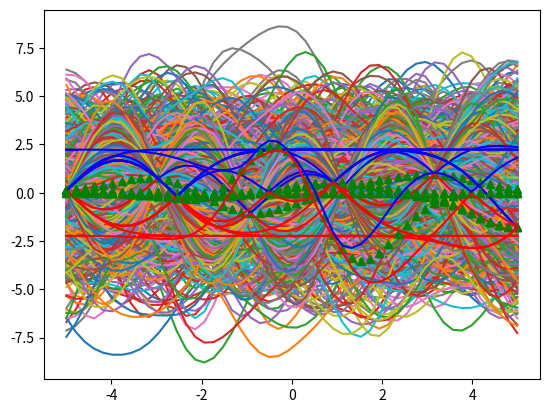

Python code for this plot:
from __future__ import division
import numpy as np
import matplotlib.pyplot as plt

#Implement Bayesian Optimization using Gaussian Processes
# [redacted]

def kernel(a, b):
	""" GP squared exponential kernel """
	sqdist = np.sum(a**2,1).reshape(-1,1) + np.sum(b**2,1) - 2*np.dot(a, b.T)
	kernel_rtn = 5*np.exp(-0.5 * sqdist) #make sure its scaled properly such that it covers the full (y-axis) range of the function trying to model
	#kernel_rtn = np.zeros((a.shape[0],b.shape[0]))
	return kernel_rtn

#Prior
def prior_GP(X_prior, to_plot=True):

	n_prior = X_prior.shape[0]

	mu_prior = np.zeros((n_prior,1))
	K_prior = kernel(X_prior, X_prior) # Kernel at test points. (this is the covariance matrix)
	# draw samples from the prior at our test points.
	L_prior = np.linalg.cholesky(K_prior + 1e-10*np.eye(n_prior)) #add a small number for numerical stability
	#L_prior = 3*np.eye(n_prior)
	f_prior = mu_prior + np.dot(L_prior, np.random.normal(size=(n_prior,1000))) #generate 10 samples

	if(to_plot):
		plt.plot(X_prior, f_prior)
		plt.show()

	return f_prior, mu_prior, L_prior

n = 50 # number of test points.
X_prior = np.linspace(-5, 5, n).reshape(-1,1) # Test points.
f_prior, mu_prior, L_prior = prior_GP(X_prior)


def compute_and_plot_mu_var(x_dist, f_dist, mu_dist, L_dist, to_plot=True):

	#True Mean and Variance (analytical approach)
	mu = mu_dist
	L_dist_temp = L_dist*L_dist #elementwise multiplication
	var_temp = np.ones((n,1)) #variance (it is 1 in this example) of each discretized point (independent of each other)
	var = np.dot(L_dist_temp,var_temp)
	sigma = np.sqrt(var)
	#
	upper_bound = mu + sigma
	lower_bound = mu - sigma

	if(to_plot):
		plt.plot(x_dist, mu, 'g^', x_dist, upper_bound, 'b-', x_dist, lower_bound, 'r-')
		plt.show()


	# #Debug only (for sanity check only) (Numerical approach)
	# #sample mean and variance
	# mu = np.mean(f_dist,axis=1).reshape(-1,1)
	# var = (f_dist-mu) * (f_dist-mu)
	# var = np.mean(var,axis=1).reshape(-1,1)
	# sigma = np.sqrt(var)
	# #
	# upper_bound = mu + sigma
	# lower_bound = mu - sigma
	# plt.plot(x_dist, mu, 'g^', x_dist, upper_bound, 'b-', x_dist, lower_bound, 'r-')
	# plt.show()

	return mu, sigma

compute_and_plot_mu_var(X_prior, f_prior,mu_prior,L_prior)


#The True Function (Unknown but can be sampled at individual x points)
def gt_function(Xin):
	Yout = 1*np.sin(Xin) + np.cos(2*Xin) #3 + 0.2*Xin + 0.2*Xin**2 + 0.01*Xin**3 + 0.01*Xin**4
	return Yout

y_gt = gt_function(X_prior)
plt.plot(X_prior,y_gt)
plt.show()

# Find the Posterior for a Gaussian Process Prior #
def train_GP(X_star, X_train, Y_train):
	#Training
	# X_train and Y_train are 1D vectors

	# X_train = np.array([X_star[0], X_star[10], X_star[20], X_star[30], X_star[40]]).reshape(-1,1) #N_train x 1
	# #X_train = np.array([-5,-3,-1,1,3]).reshape(-1,1) #This works but depending on the X_train resolution, the variance never goes to zero at sampled points even for noiseless GP regression
	# Y_train = gt_function(X_train) #N_train x 1
	
	#Posterior (Noiseless GP Regression)
	N_star = X_star.shape[0]
	N_train = X_train.shape[0]
	K_train = kernel(X_train, X_train) # Kernel at test points (N_train X N_train)
	L_train = np.linalg.cholesky(K_train + 1e-10*np.eye(N_train)) #add a small number for numerical stability
	L_train_T = np.transpose(L_train)
	# Mu Posterior
	K_inv = np.dot(np.linalg.pinv(L_train_T),np.linalg.pinv(L_train)) #(N_train X N_train)
	alpha = np.dot(K_inv,Y_train) #N_train X 1
	# print(alpha.shape)
	K_star = kernel(X_train,X_star) #N_train x N_star
	# print(K_star.shape)

	mu_posterior = np.dot(np.transpose(K_star),alpha)
	# mu_posterior = np.dot(np.dot(K_star.transpose(),np.linalg.pinv(K_train)),Y_train) #leff efficient numerically as it doesn't use Cholesky
	# print(mu_posterior)

	#Var Posterior
	v = np.dot(np.linalg.pinv(L_train),K_star) #N_train x N_star
	K_star_star = kernel(X_star,X_star) #N_star X N_star
	covar_posterior = K_star_star - np.dot(v.transpose(),v) #N_star X N_star
	# print(covar_posterior)

	L_posterior = np.linalg.cholesky(covar_posterior + 1e-10*np.eye(N_star)) #add a small number for numerical stability

	return mu_posterior, L_posterior

# Test Gaussian Process Function #

N_star = 50 # number of test points.
X_star = np.linspace(-5, 5, N_star).reshape(-1,1) # Test points.

X_train = np.array([X_star[0], X_star[10], X_star[20], X_star[30], X_star[40]]).reshape(-1,1) #N_train x 1
Y_train = gt_function(X_train) #N_train x 1
mu_posterior, L_posterior = train_GP(X_star, X_train, Y_train)


# Draw samples from the posterior
print('Test Samples')
# draw samples from the prior at our test points.
f_posterior = mu_posterior + np.dot(L_posterior, np.random.normal(size=(N_star,1000))) #generate 10 samples
plt.plot(X_star, f_posterior)
plt.show()

compute_and_plot_mu_var(X_star, f_posterior, mu_posterior, L_posterior)


# Bayesian Optimization to find the maximum value of the gt_function() without finding the gradient and without requiring alot of samples (i.e. function evaluations)
# The objective is to minimize the number of sample evaluations and still be able to find the maximum value of the function from the limited function evaluations.
# It balances exploration vs exploitation using the upper confidence bound metric

n = 50 # number of test points.
X_prior = np.linspace(-5, 5, n).reshape(-1,1) # Test points.
f_prior, mu_prior, L_prior = prior_GP(X_prior, to_plot=False)
mu, sigma = compute_and_plot_mu_var(X_prior, f_prior, mu_prior, L_prior, to_plot=False)

upper_conf_bound = mu+sigma
ucb_pos = np.argmax(upper_conf_bound)
X_train = X_prior[ucb_pos].reshape(-1,1)
Y_train = gt_function(X_train)
# print(X_train)
# print(Y_train)
# print(X_train.shape)
# print(Y_train.shape)

num_epochs = 5
X_star = np.copy(X_prior)
for epoch in range(num_epochs):
	mu_posterior, L_posterior = train_GP(X_star, X_train, Y_train)
	mu, sigma = compute_and_plot_mu_var(X_star, 0, mu_posterior, L_posterior, to_plot=True)	

	# print(X_train,'\n')
	# print(Y_train,'\n')

	upper_conf_bound = mu+sigma
	ucb_pos = np.argmax(upper_conf_bound)
	X_train_new = X_star[ucb_pos].reshape(-1,1)
	X_train = np.vstack((X_train, X_train_new))
	Y_train_new = gt_function(X_train_new)
	Y_train = np.vstack((Y_train, Y_train_new))

	max_function_pos = np.argmax(Y_train)
	Y_max_val = Y_train[max_function_pos]
	X_for_Y_max_val = X_train[max_function_pos]
	print(X_for_Y_max_val, Y_max_val)

	# print(X_train,'\n')
	# print(Y_train,'\n')

	# break


# Used for Hyperparameter Optimization for Neural Networks #
# Just make sure the variance of the prior is large enough to cover the accuracy range of the FCN #
print("Test for FCN Hyperparameter Tuning Using Bayesian Optimization")
X_star = np.linspace(-5, 5, n).reshape(-1,1) # Test points (Discretization of the Hyperparameter space)
X_train = np.array([[-1],[0],[1],[4]]) #samples to evaluate
Y_train = np.array([[1.5],[1.9],[-2.5],[0]]) #accuracy results of the above sample evaluations

mu_posterior, L_posterior = train_GP(X_star, X_train, Y_train)
mu, sigma = compute_and_plot_mu_var(X_star, 0, mu_posterior, L_posterior, to_plot=True)	
upper_conf_bound = mu+sigma
ucb_pos = np.argmax(upper_conf_bound)
Next_X_to_Sample = X_star[ucb_pos][0]
Predicted_Y_of_Next_X_to_Sample = np.max(upper_conf_bound)
print(Next_X_to_Sample)
print(Predicted_Y_of_Next_X_to_Sample)


'''
### Writeup for medium article: ###

INTRODUCTION
Image segmentation is an important subfield of computer vision. With the advent of Deep Learning, most areas of computer vision have been significantly impacted. Image segementation is no exception. This article focuses on applying deep learning based image segmentation for autonomous vehicle applications. In particular, this article discusses my implementation of the Lyft-Udacity Image Segmentation challenge that took place earlier this month. The architecture used is based upon UC Berkeley's original FCN architecture. In addition to the core FCN architecture, this article also utilizes Bayesian Optimization for hyperparameter tunining, particularly for the regularization parameter.

The dataset provided for this competiion is from the Carla simulator. See here for more details. The datased is preprocessed to only include three classes: vehicle, road, and everything else. The dataset is divided in to training, validation, and test dataset. To help the model generalize better (i.e. improve FScore for the test dataset), data augmentation is done. In particular, images are randomly flipped, rotated with a variance of 30 degrees, the image color is randomly changed. This allows the model to learn from a wider variety of images.


ARCHITECTURE
The architecture used for image segmentaiton is based upon UC Berkeley's FCN8 architecture. It basically takes a VGG16 architecture and replaces the fully-connected layers with fully-convolutional (FCN) layers. The output of the fully convolutional layer is then upsampled back to the input image's dimension using a learnable kernel. To help with improved accuracy in detecting smaller scale components, there are a couple skip layers which upsamples upsamples the output from earlier layers in the VGG16 network and combines/fuses (using matrix addition) all of them together at different places. The below diagram illustrates this.

The performance metric used is the weighted FScore (which basically combines precision and recall according to the below equation). Given that there are fewer cars in the images compared to roads and fewer roads compared to everything else, the dataset is skewed in favor of everything else. To address it, a weighted cross entropy loss is used. 

BAYESIAN OPTIMIZATION
One of the challenges in training deep learning models (e.g. FCNs) is hyperparameter (e.g. learning rate, regularization co-efficient, etc) optimizations.
What is typically done is to either do a grid search on the hyperparameters or randomly sample different values of the hyperparameters and train the FCN for a fixed number of epochs. Thereafter test the trained model on a validation dataset, and the hyperparameter set with the highest validation accuracy is chosen as the best set of hyperparameters.

The major problem with the above approach is that it takes pretty long time to train FCNs. And so it is very expensive in terms of training time (and the incurred cost of compute time on the cloud) to try many different values of hyperparameters to find the optimal hyperparameter.

While using the backpropagation algorithm, we can in theory compute the derivative of the loss with respect to some of the hyperparameters (e.g. regularization factor, learning rate), it requires multiple iterations of gradient descent to find the optimal hyperparameter. And as we have already discussed above, each iteration involves training the neural newtrok for a certain number of epochs, and thus will take a very long time to find the optimal hyperparameter in this manner.

Again, given it is very time consuming to train a neural network for each set of hyperparameters, what we would ideally like to do is find the optimal value of the hyperparameter without needing to re-train the network many number of times using various different hyperparameters.

One way to address it is using Bayesian Optimization [2]. In this method, we construct an auxiliary function that models the mathematical relationship between the hyperparameters and the trained network's accuracy, but it is alot easier to evaluate. The auxiliary function is consturcted using a Gaussian process (i.e. a Gaussian distribution over functions). The impetus for using a Gaussian process is that is gives us both the mean and the variance (i.e. a proxy for confidence interval) of the auxiliary; and together, they can be fed into the Upper Confidence Bound (UCB) algorithm (or even Thompson sampling) to determine the next set of hyperparameters to evaluate. This allows us to find the optimal hyperparameter while minimizing the number of hyperparameter trials required. Because we are intelligently deciding which hyperparameters to try next, it is much more efficient (and thus faster) in finding the optimal hyperparameter than doing grid search or random trials.

One downside of Bayesian optimization using Gaussian processes is that it suffers from the curse of dimensionality for higher dimensional spaces. This is because we have to discretize the hyperparameter space. However, for many machine learning applications, the hyperparameter space is inherentlty low dimensional. So this is not a problem in most cases, but just wanted to make the reader aware of the method's limitations.

As an aside, we could theoretically use Bayesian optimization to update the weights of the neural network without having to compute its gradients and be able to find the global optimum much faster. However, because there are millions of weights involved, the curse of dimensionality alluded earlier makes it computationally infeasible. Hence, it is not used to update the weights of the neural network.

For those familiar with Reinforcement Learning, the above mentioned Bayesian Optimization algorithm using Gaussian Processes is basically similar to the multi-armed bandit problem studied in Reinforcement Learning, where each discretized hyperparameter is a bandit arm and adjacent bandit arms are correlated.


To Do:
1. Show the hyperparameter values tried using Bayesian Optimization
2. Show a few examples of data augmentation
3. Show final result FScore and IOU
4. Show a few examples of the final result from the test set
[redacted]

Conclusion
A VGG16 based FCN8 network was trained on the Udacity-Lyft challenge dataset and a final FScore of XXX was achieved. The speed of the netwrok is about 4FPS and thus more improvement on the speed front is a future goal. Moreover, finding the optimal regularization parameter was performed using Bayesian Optimization. In the future, instead of using a UCB based acquisition function, Thompson sampling can be tried to more quickly find the optimal hyperparameter. Another thing that can be addressed in the future is to perform Bayesian Optimization on all the hyperparameters used (i.e. regularization factor, learning rate, and batch size). While we can run three independent Bayesian Optimization algorithms (one for each hyperparameter), it assumes no correlation between the hyperparameters when finding the optimal hyperparameter, which is not a valid assumption. Thus a better way to do it is to perform Bayesian optimization on the three variables (i.e. while taking into account their correlations). For this project on the regularization parameter was optimized using Bayesian optimization beause the learning rate and batch size were easier to fine tune by trial-and-error. But it can certainly be combined with the regularization parameter to perform Bayesian optimization on all the hyperparameters.

 All of the code is available here: <Link to my Github Lyft Challenge project page>.


REFERENCES:
[1] Berkeley FCN Paper
[redacted]


'''

print("End of Program")
